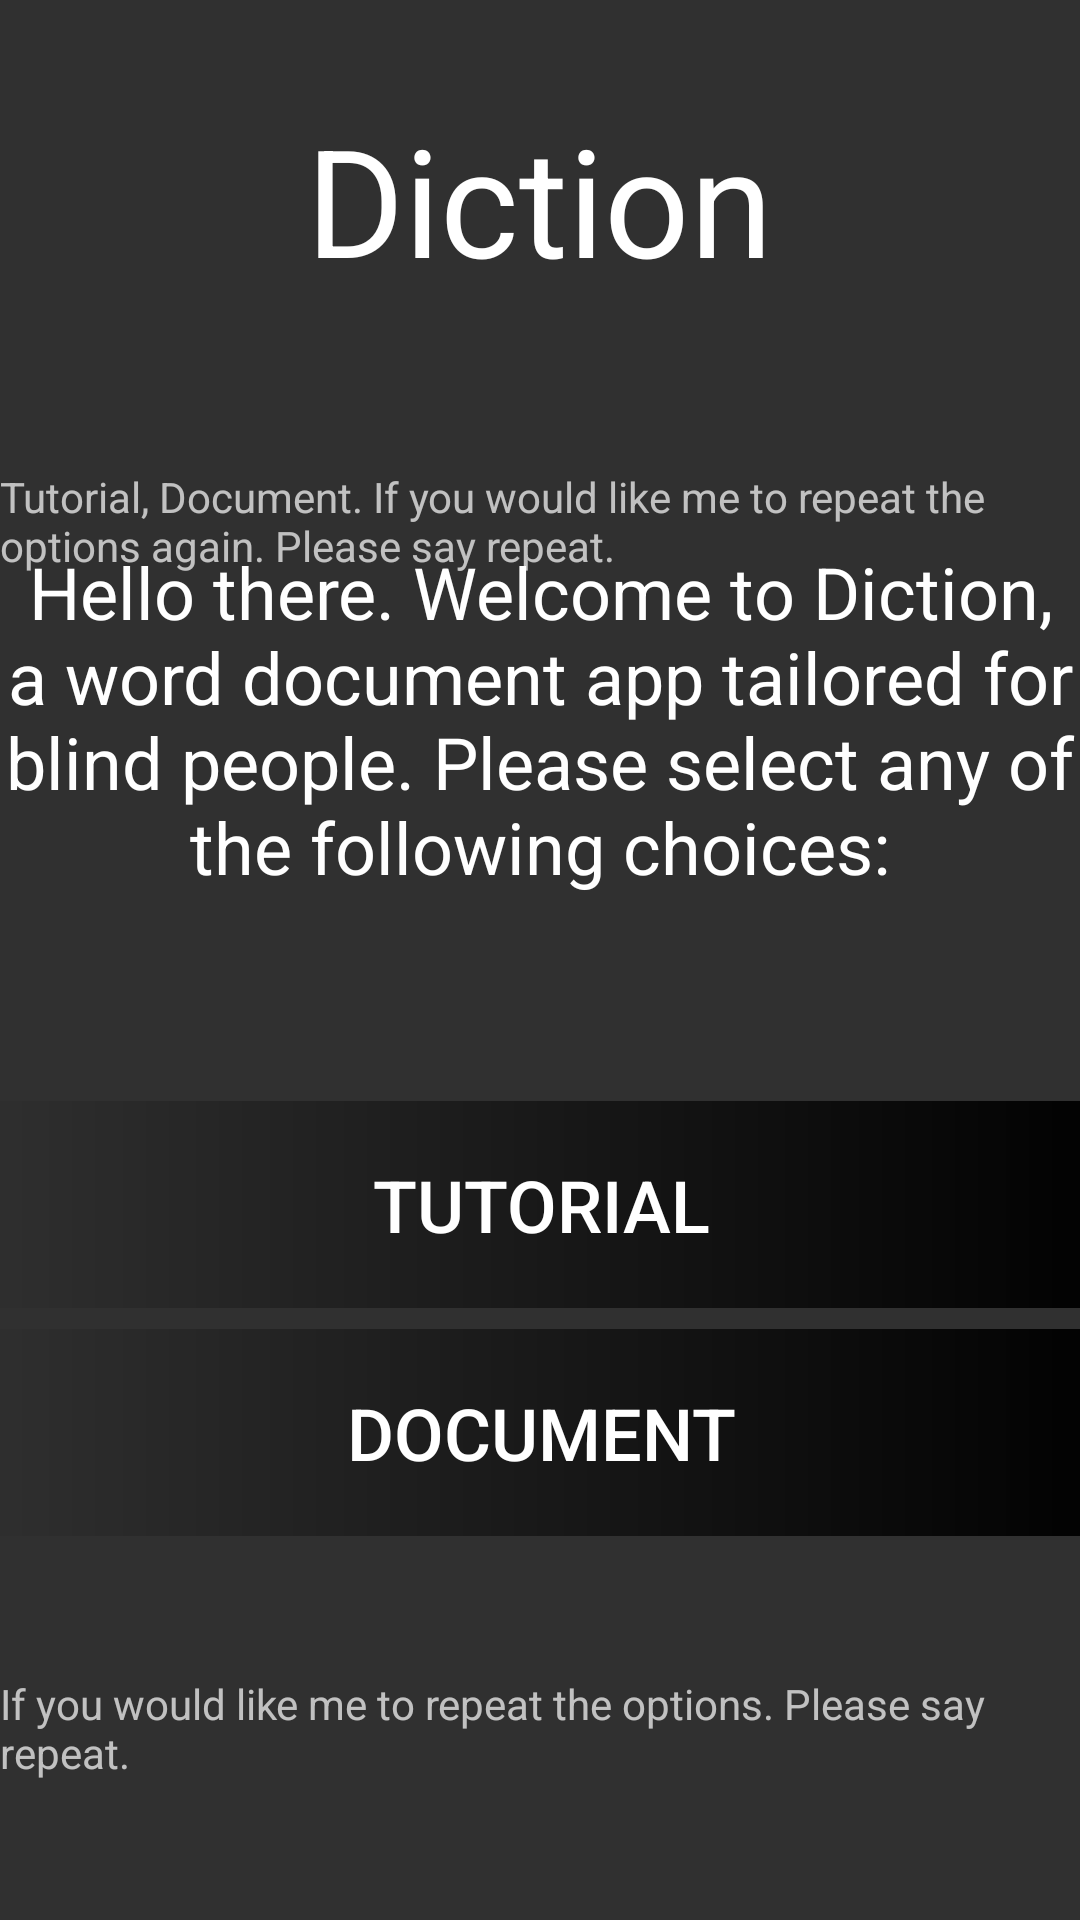

The Android layout XML behind this screen, and the referenced resources:
<!-- AndroidManifest.xml: application theme Theme.Diction -->
<!-- res/layout/activity_main.xml -->
<?xml version="1.0" encoding="utf-8"?>
<androidx.constraintlayout.widget.ConstraintLayout xmlns:android="http://schemas.android.com/apk/res/android"
    xmlns:app="http://schemas.android.com/apk/res-auto"
    xmlns:tools="http://schemas.android.com/tools"
    android:layout_width="match_parent"
    android:layout_height="match_parent"
    tools:context=".MainActivity">

    <TextView
        android:id="@+id/repeat"
        android:layout_width="wrap_content"
        android:layout_height="wrap_content"
        android:text="@string/repeatOptions"
        app:layout_constraintBottom_toBottomOf="parent"
        app:layout_constraintTop_toBottomOf="@+id/wordButton"
        tools:layout_editor_absoluteX="172dp"
        tools:ignore="MissingConstraints" />


    <TextView
        android:id="@+id/repeatOptions"
        android:layout_width="wrap_content"
        android:layout_height="wrap_content"
        android:layout_marginTop="156dp"
        android:text="@string/options"
        app:layout_constraintStart_toStartOf="parent"
        app:layout_constraintTop_toTopOf="parent" />

    <ImageView
        android:id="@+id/background"
        android:layout_width="520dp"
        android:layout_height="779dp"
        android:contentDescription="@string/backgroundDescription"
        app:layout_constraintBottom_toBottomOf="parent"
        app:layout_constraintEnd_toEndOf="parent"
        app:layout_constraintHorizontal_bias="0.422"
        app:layout_constraintStart_toStartOf="parent"
        app:layout_constraintTop_toTopOf="parent"
        app:layout_constraintVertical_bias="0.791"
        app:srcCompat="@drawable/background" />

    <TextView
        android:id="@+id/mainDescription"
        android:layout_width="wrap_content"
        android:layout_height="wrap_content"
        android:gravity="center|center_horizontal|center_vertical"
        android:text="@string/titleLabel"
        android:textColor="@color/white"
        android:textSize="24sp"
        app:layout_constraintBottom_toBottomOf="parent"
        app:layout_constraintEnd_toEndOf="parent"
        app:layout_constraintHorizontal_bias="0.0"
        app:layout_constraintStart_toStartOf="parent"
        app:layout_constraintTop_toTopOf="parent"
        app:layout_constraintVertical_bias="0.346" />

    <TextView
        android:id="@+id/Title"
        android:layout_width="244dp"
        android:layout_height="85dp"
        android:gravity="center|center_horizontal|center_vertical"
        android:text="@string/Title"
        android:textColor="@color/white"
        android:textSize="50sp"
        app:layout_constraintBottom_toTopOf="@+id/mainDescription"
        app:layout_constraintEnd_toEndOf="parent"
        app:layout_constraintHorizontal_bias="0.497"
        app:layout_constraintStart_toStartOf="parent"
        app:layout_constraintTop_toTopOf="parent"
        app:layout_constraintVertical_bias="0.25"
        tools:ignore="TextSizeCheck" />

    <Button
        android:id="@+id/tutorialButton"
        android:layout_width="391dp"
        android:layout_height="69dp"
        android:layout_marginTop="68dp"
        android:background="@drawable/rectangularbutton"
        android:onClick="tutorialMover"
        android:text="@string/tutorialBtn"
        android:textSize="24sp"
        app:layout_constraintBottom_toTopOf="@+id/wordButton"
        app:layout_constraintEnd_toEndOf="parent"
        app:layout_constraintStart_toStartOf="parent"
        app:layout_constraintTop_toBottomOf="@+id/mainDescription"
        app:layout_constraintVertical_bias="0.104" />

    <Button
        android:id="@+id/wordButton"
        android:layout_width="391dp"
        android:layout_height="69dp"
        android:layout_marginBottom="128dp"
        android:background="@drawable/rectangularbutton"
        android:onClick="wordDocMover"
        android:text="@string/wordBtn"
        android:textSize="24sp"
        app:layout_constraintBottom_toBottomOf="parent"
        app:layout_constraintEnd_toEndOf="parent"
        app:layout_constraintStart_toStartOf="parent" />


</androidx.constraintlayout.widget.ConstraintLayout>
<!-- resources referenced by this layout -->
<resources>
  <!-- drawable rectangularbutton (drawable) -->
  <?xml version="1.0" encoding="utf-8"?>
  <shape xmlns:android="http://schemas.android.com/apk/res/android" android:shape="rectangle">
      <gradient
          android:startColor="@color/Green"
          android:endColor="@color/black" />
  
  </shape>
  <string name="Title">Diction</string>
  <string name="backgroundDescription">The backgorund of the app</string>
  <string name="options">Tutorial, Document. If you would like me to repeat the options again.
      Please say repeat.</string>
  
      // Strings For Word Doc
  <string name="repeatOptions">If you would like me to repeat the options. Please say
      repeat.</string>
  <string name="titleLabel">Hello there. Welcome to Diction, a word document app tailored
          for blind people. Please select any of the following choices:</string>
  <string name="tutorialBtn">Tutorial</string>
  <string name="wordBtn">Document</string>
  <style name="Theme.Diction" parent="Base.Theme.Diction" />
  <style name="Base.Theme.Diction" parent="Theme.AppCompat.NoActionBar">
          
          
      </style>
  <!-- not gathered from this repository: default colours our renderer supplied (Android Studio template values) -->
  <color name="black">#FF000000</color>
  <color name="white">#FFFFFFFF</color>
</resources>
